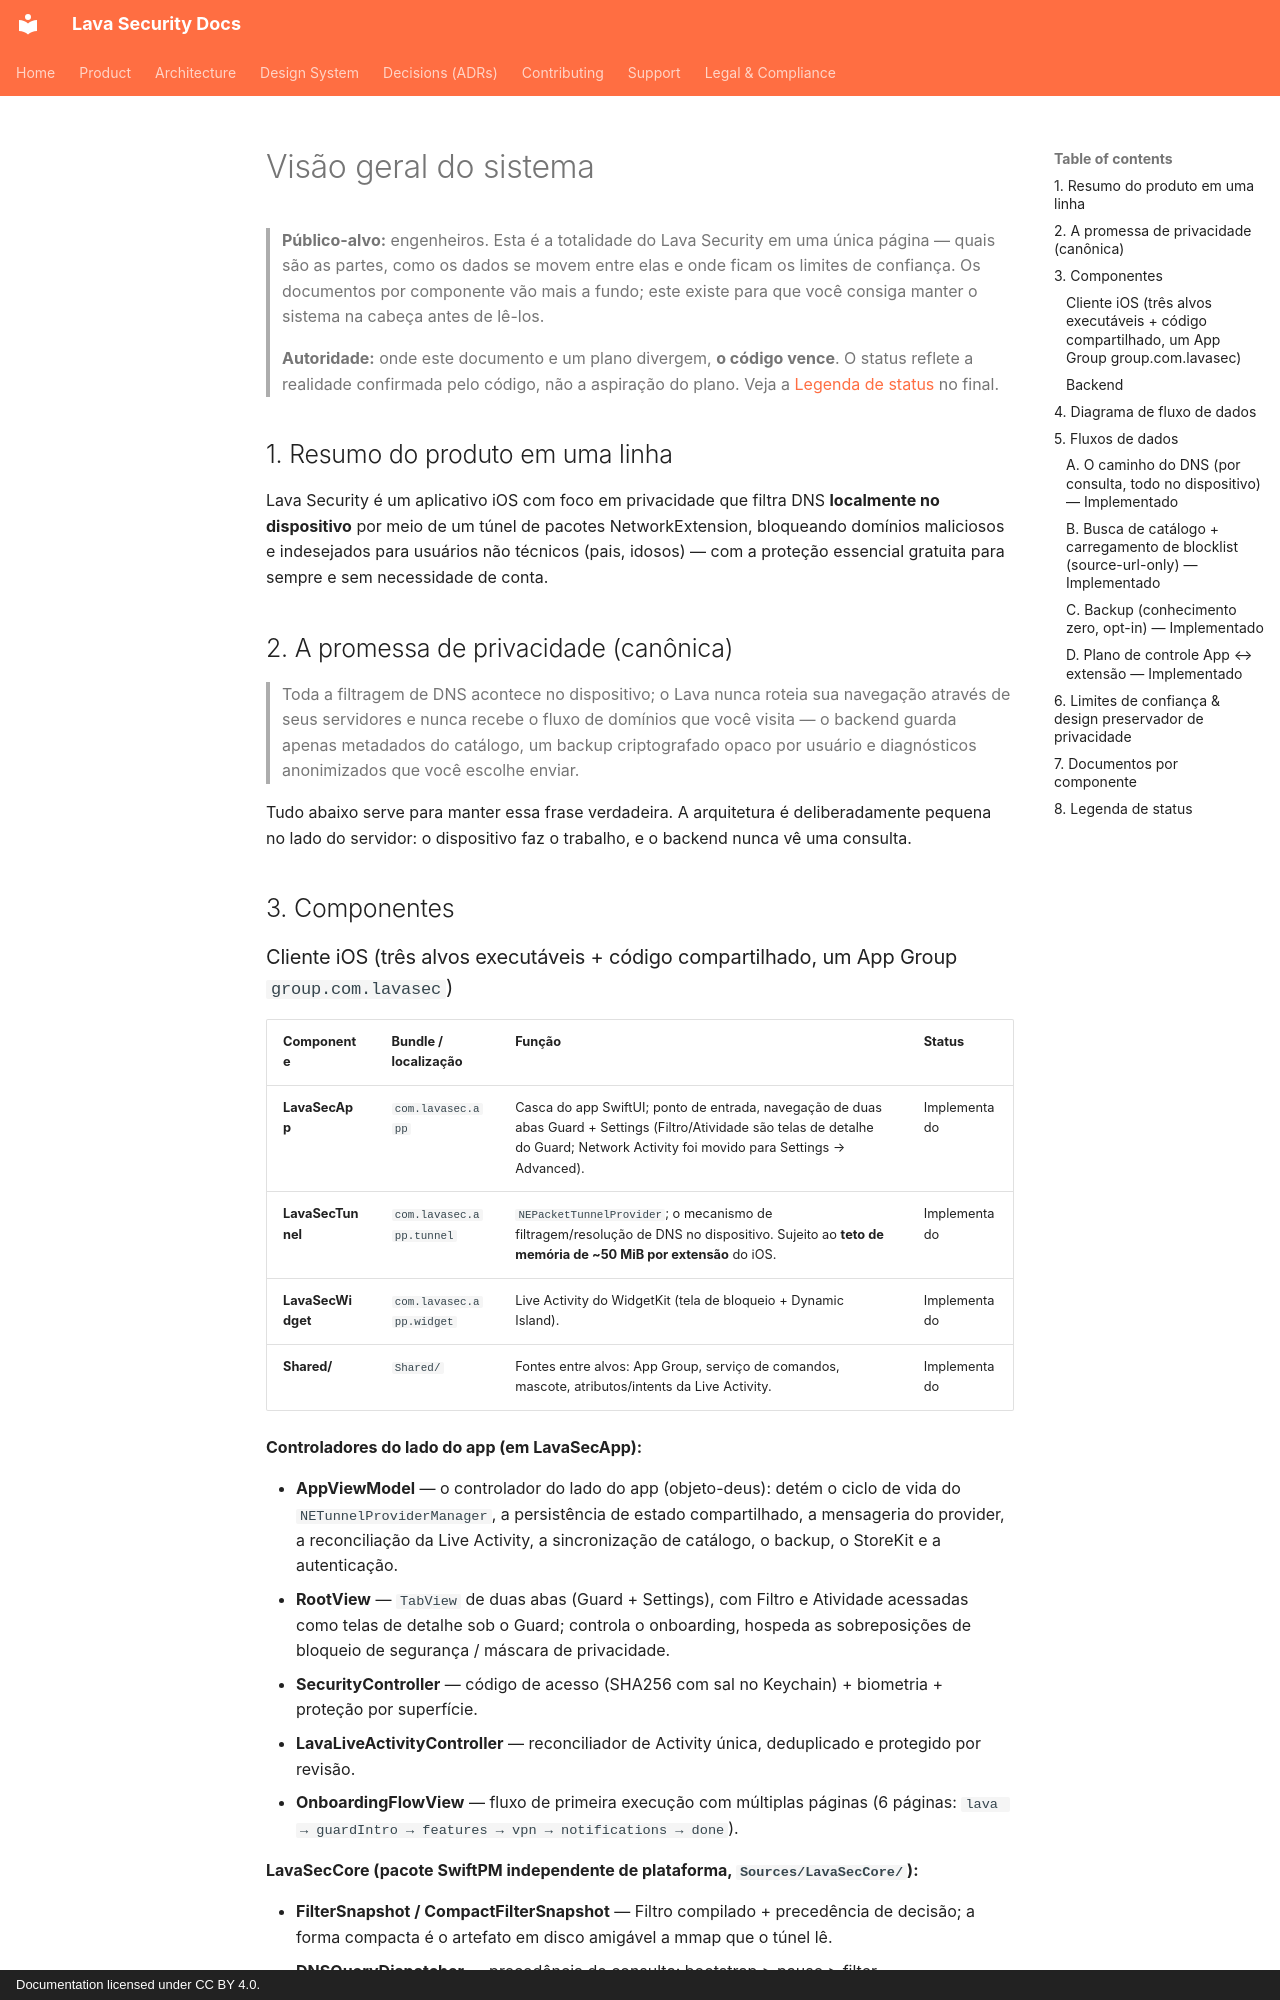

repository: lavasecurity/lavasec-doc · page: architecture/system-overview.pt-BR/index.html · generator: mkdocs · copyright: Documentation licensed under CC BY 4.0.

---
last_reviewed: 2026-06-20
owner: engineering
source_repos: [lavasec-ios]
grounded_at: {lavasec-ios: "e1e4fe9"}
---

# Visão geral do sistema

> **Público-alvo:** engenheiros. Esta é a totalidade do Lava Security em uma única página — quais são as partes, como os dados se movem entre elas e onde ficam os limites de confiança. Os documentos por componente vão mais a fundo; este existe para que você consiga manter o sistema na cabeça antes de lê-los.
>
> **Autoridade:** onde este documento e um plano divergem, **o código vence**. O status reflete a realidade confirmada pelo código, não a aspiração do plano. Veja a [Legenda de status](#8-status-legend) no final.

## 1. Resumo do produto em uma linha

Lava Security é um aplicativo iOS com foco em privacidade que filtra DNS **localmente no dispositivo** por meio de um túnel de pacotes NetworkExtension, bloqueando domínios maliciosos e indesejados para usuários não técnicos (pais, idosos) — com a proteção essencial gratuita para sempre e sem necessidade de conta.

## 2. A promessa de privacidade (canônica)

> Toda a filtragem de DNS acontece no dispositivo; o Lava nunca roteia sua navegação através de seus servidores e nunca recebe o fluxo de domínios que você visita — o backend guarda apenas metadados do catálogo, um backup criptografado opaco por usuário e diagnósticos anonimizados que você escolhe enviar.

Tudo abaixo serve para manter essa frase verdadeira. A arquitetura é deliberadamente pequena no lado do servidor: o dispositivo faz o trabalho, e o backend nunca vê uma consulta.

## 3. Componentes

### Cliente iOS (três alvos executáveis + código compartilhado, um App Group `group.com.lavasec`)

| Componente | Bundle / localização | Função | Status |
|---|---|---|---|
| **LavaSecApp** | `com.lavasec.app` | Casca do app SwiftUI; ponto de entrada, navegação de duas abas Guard + Settings (Filtro/Atividade são telas de detalhe do Guard; Network Activity foi movido para Settings → Advanced). | Implementado |
| **LavaSecTunnel** | `com.lavasec.app.tunnel` | `NEPacketTunnelProvider`; o mecanismo de filtragem/resolução de DNS no dispositivo. Sujeito ao **teto de memória de ~50 MiB por extensão** do iOS. | Implementado |
| **LavaSecWidget** | `com.lavasec.app.widget` | Live Activity do WidgetKit (tela de bloqueio + Dynamic Island). | Implementado |
| **Shared/** | `Shared/` | Fontes entre alvos: App Group, serviço de comandos, mascote, atributos/intents da Live Activity. | Implementado |

**Controladores do lado do app (em LavaSecApp):**

- **AppViewModel** — o controlador do lado do app (objeto-deus): detém o ciclo de vida do `NETunnelProviderManager`, a persistência de estado compartilhado, a mensageria do provider, a reconciliação da Live Activity, a sincronização de catálogo, o backup, o StoreKit e a autenticação.
- **RootView** — `TabView` de duas abas (Guard + Settings), com Filtro e Atividade acessadas como telas de detalhe sob o Guard; controla o onboarding, hospeda as sobreposições de bloqueio de segurança / máscara de privacidade.
- **SecurityController** — código de acesso (SHA256 com sal no Keychain) + biometria + proteção por superfície.
- **LavaLiveActivityController** — reconciliador de Activity única, deduplicado e protegido por revisão.
- **OnboardingFlowView** — fluxo de primeira execução com múltiplas páginas (6 páginas: `lava → guardIntro → features → vpn → notifications → done`).

**LavaSecCore (pacote SwiftPM independente de plataforma, `Sources/LavaSecCore/`):**

- **FilterSnapshot / CompactFilterSnapshot** — Filtro compilado + precedência de decisão; a forma compacta é o artefato em disco amigável a mmap que o túnel lê.
- **DNSQueryDispatcher** — precedência de consulta: bootstrap > pause > filter.
- **ResolverOrchestrator** — roteamento de transporte, degradação para DNS simples, failover por endpoint, fallback para DNS do dispositivo.
- **DoHTransport / DoTTransport / DoQTransport** — executores de transporte criptografado.
- **FeatureLimits** (em `SubscriptionPolicy.swift`) — tetos de tier (fonte da verdade), via os membros estáticos `.free` / `.paid`.
- **FilterSnapshotMemoryBudget / FilterSnapshotPreparationService** — cálculo de barreira de proteção do dispositivo + imposição autoritativa do orçamento pós-união.
- **BlocklistCatalogSync / BlocklistParser** — busca de catálogo, download direto do upstream, parse/normalização/dedup local, filtro de domínios protegidos.
- **GuardianMascotAnimation** — grafo de estados do mascote com 7 estados (renderizado por `Shared/SoftShieldGuardian`).
- **ZeroKnowledgeBackupEnvelope / BackupConfigurationPayload / BackupRecoveryPhrase** — criptografia de backup + payload.
- **SupabaseIDTokenAuth** — autenticação `id_token` via URLRequest cru (sem SDK).
